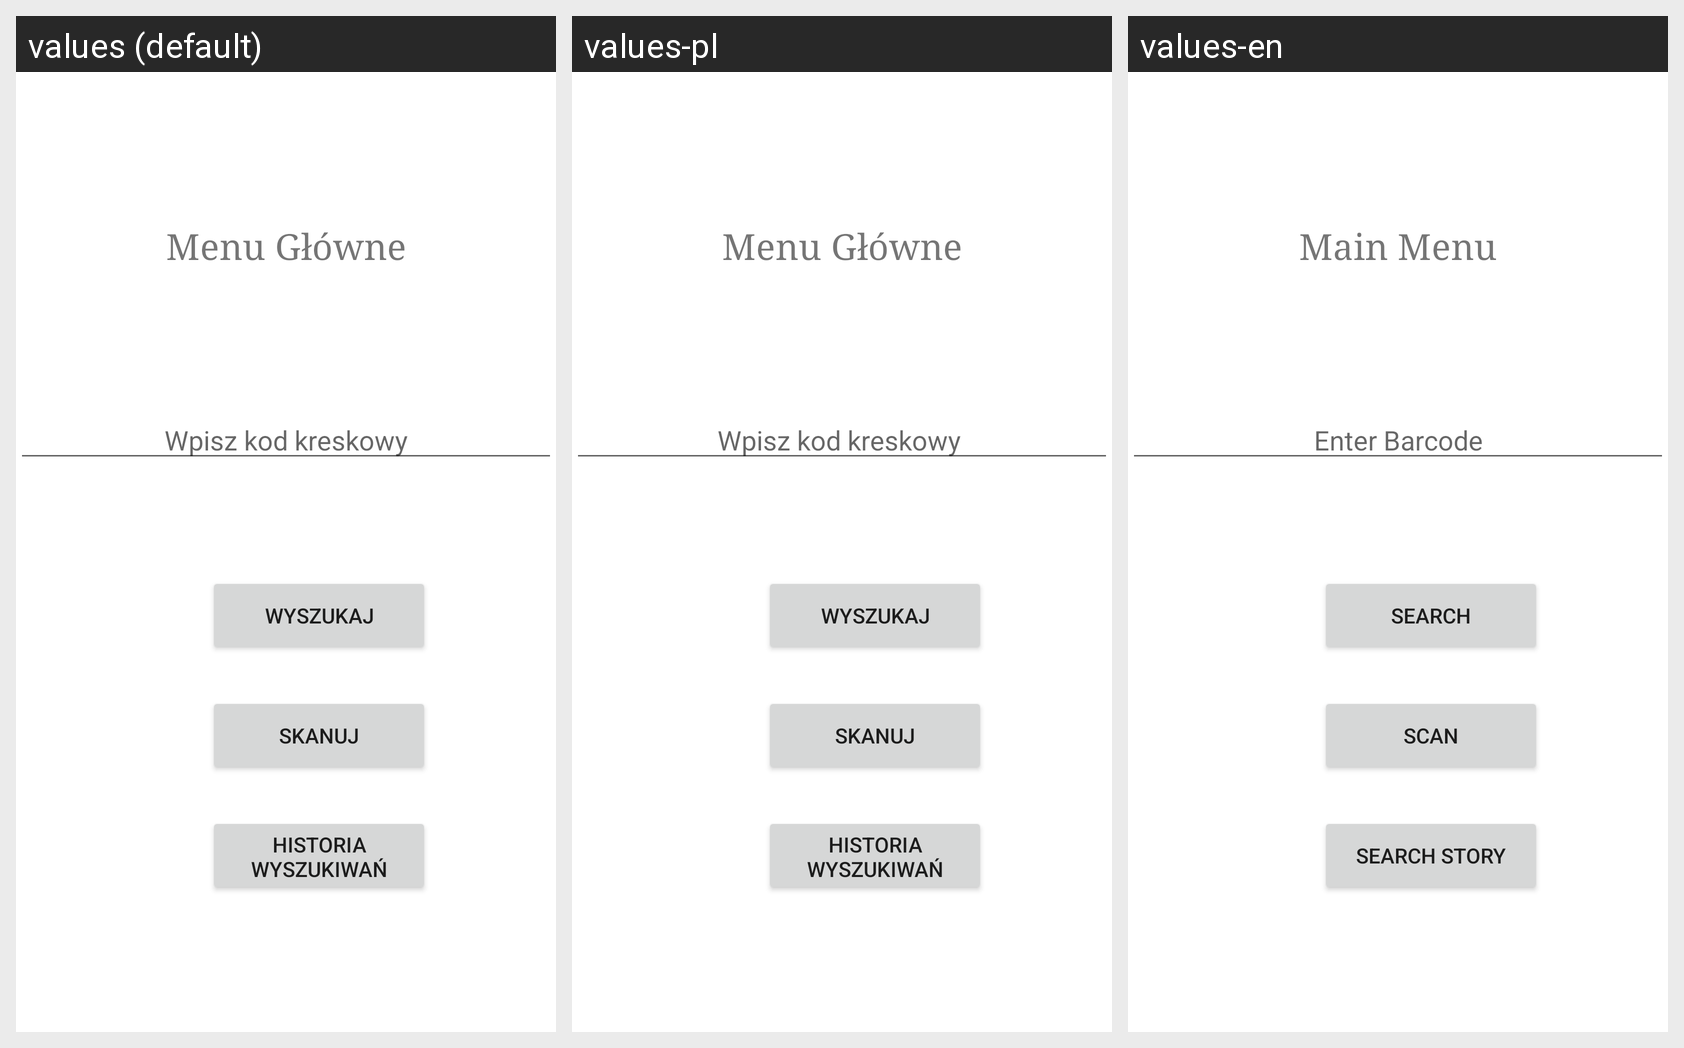

Strings drawn on this Android screen and how each of the app's shown locales translates them:
Android screen res/layout/activity_menu.xml rendered under 3 locales, left to right: values (default), values-pl, values-en. Device: Nexus 5 (rendered at 1080×1920; each locale shown at half size, 540×960, under a caption strip naming it); theme Theme.BarCodes.
Strings drawn on this screen, with the default value and each locale's value (text and hints the layout hard-codes appear in the picture but are not listed):

search
  values: Wyszukaj
  values-pl: Wyszukaj
  values-en: Search

mainMenu
  values: Menu Główne
  values-pl: Menu Główne
  values-en: Main Menu

enterCode
  values: Wpisz kod kreskowy
  values-pl: Wpisz kod kreskowy 
  values-en: Enter Barcode

scan
  values: Skanuj
  values-pl: Skanuj
  values-en: Scan

Story
  values: Historia wyszukiwań
  values-pl: Historia wyszukiwań
  values-en: Search Story
